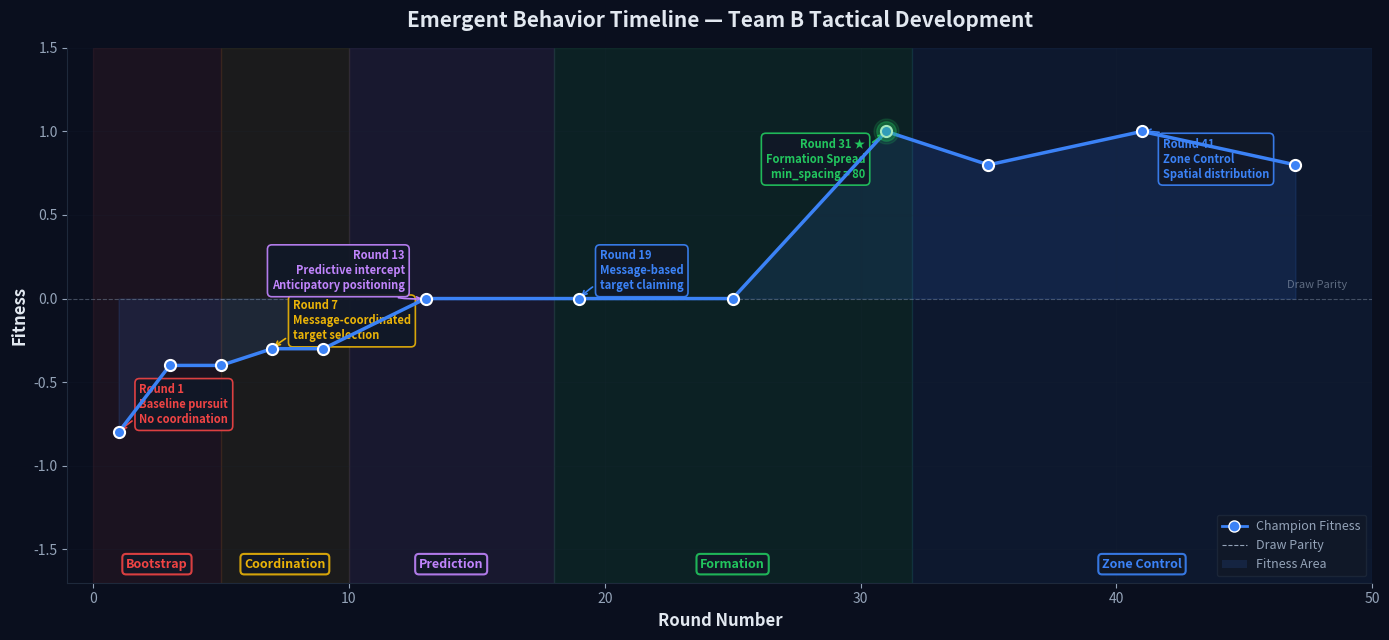

Here is the Python script that generated this plot: (Note: this script raises an exception after producing the figure.)
"""
Regenerate emergent behavior timeline with dark presentation theme colors.
Matches: --bg-dark: #0a0f1e, --accent-green: #22c55e, --accent-blue: #3b82f6,
         --accent-red: #ef4444, --accent-gold: #eab308, --accent-magenta: #c084fc
"""

import matplotlib

matplotlib.use("Agg")
import matplotlib.patches as mpatches
import matplotlib.pyplot as plt

# Presentation theme colors
BG_DARK = "#0a0f1e"
BG_CARD = "#111827"
TEXT_PRIMARY = "#e2e8f0"
TEXT_SECONDARY = "#94a3b8"
ACCENT_BLUE = "#3b82f6"
ACCENT_GREEN = "#22c55e"
ACCENT_RED = "#ef4444"
ACCENT_GOLD = "#eab308"
ACCENT_MAGENTA = "#c084fc"
GRID_COLOR = "#1e293b"

# Data: Team B champion fitness at key rounds
rounds = [1, 3, 5, 7, 9, 13, 19, 25, 31, 35, 41, 47]
fitness = [-0.8, -0.4, -0.4, -0.3, -0.3, 0.0, 0.0, 0.0, 1.0, 0.8, 1.0, 0.8]

# Phase boundaries and labels
phases = [
    (0, 5, "Bootstrap", ACCENT_RED, 0.08),
    (5, 10, "Coordination", ACCENT_GOLD, 0.08),
    (10, 18, "Prediction", ACCENT_MAGENTA, 0.08),
    (18, 32, "Formation", ACCENT_GREEN, 0.10),
    (32, 50, "Zone Control", ACCENT_BLUE, 0.08),
]

# Key milestone annotations
milestones = [
    (1, -0.8, "Round 1\nBaseline pursuit\nNo coordination", ACCENT_RED, "right"),
    (7, -0.3, "Round 7\nMessage-coordinated\ntarget selection", ACCENT_GOLD, "right"),
    (13, 0.0, "Round 13\nPredictive intercept\nAnticipatory positioning", ACCENT_MAGENTA, "left"),
    (19, 0.0, "Round 19\nMessage-based\ntarget claiming", ACCENT_BLUE, "right"),
    (31, 1.0, "Round 31 ★\nFormation Spread\nmin_spacing = 80", ACCENT_GREEN, "left"),
    (41, 1.0, "Round 41\nZone Control\nSpatial distribution", ACCENT_BLUE, "right"),
]

fig, ax = plt.subplots(figsize=(14, 6.5))
fig.patch.set_facecolor(BG_DARK)
ax.set_facecolor(BG_DARK)

# Draw phase backgrounds
for start, end, label, color, alpha in phases:
    ax.axvspan(start, end, alpha=alpha, color=color, zorder=0)
    ax.text(
        (start + end) / 2,
        -1.55,
        label,
        ha="center",
        va="top",
        fontsize=9,
        fontweight="bold",
        color=color,
        bbox=dict(
            boxstyle="round,pad=0.3", facecolor=BG_CARD, edgecolor=color, linewidth=1.5, alpha=0.9
        ),
    )

# Fitness fill area
ax.fill_between(rounds, fitness, alpha=0.12, color=ACCENT_BLUE, zorder=1)

# Draw parity line
ax.axhline(y=0, color=TEXT_SECONDARY, linestyle="--", linewidth=0.8, alpha=0.4, zorder=2)
ax.text(
    49, 0.05, "Draw Parity", ha="right", va="bottom", fontsize=8, color=TEXT_SECONDARY, alpha=0.6
)

# Plot fitness line
ax.plot(
    rounds,
    fitness,
    "-o",
    color=ACCENT_BLUE,
    linewidth=2.5,
    markersize=8,
    markerfacecolor=ACCENT_BLUE,
    markeredgecolor="white",
    markeredgewidth=1.5,
    zorder=5,
)

# Annotate milestones
for r, f, text, color, ha_side in milestones:
    offset_x = -15 if ha_side == "left" else 15
    offset_y = 20 if f < 0.5 else -20
    ha = "right" if ha_side == "left" else "left"

    # Highlight Round 31 specially
    if r == 31:
        ax.plot(r, f, "o", color=ACCENT_GREEN, markersize=14, zorder=6, alpha=0.3)
        ax.plot(r, f, "o", color=ACCENT_GREEN, markersize=18, zorder=6, alpha=0.15)

    ax.annotate(
        text,
        xy=(r, f),
        xytext=(offset_x, offset_y),
        textcoords="offset points",
        ha=ha,
        va="center",
        fontsize=8,
        color=color,
        fontweight="bold",
        bbox=dict(
            boxstyle="round,pad=0.4", facecolor=BG_CARD, edgecolor=color, linewidth=1.2, alpha=0.92
        ),
        arrowprops=dict(arrowstyle="->", color=color, lw=1.2, connectionstyle="arc3,rad=0.2"),
    )

# Styling
ax.set_xlim(-1, 50)
ax.set_ylim(-1.7, 1.5)
ax.set_xlabel("Round Number", fontsize=12, color=TEXT_PRIMARY, fontweight="bold")
ax.set_ylabel("Fitness", fontsize=12, color=TEXT_PRIMARY, fontweight="bold")
ax.set_title(
    "Emergent Behavior Timeline — Team B Tactical Development",
    fontsize=15,
    color=TEXT_PRIMARY,
    fontweight="bold",
    pad=15,
)

ax.tick_params(colors=TEXT_SECONDARY, labelsize=10)
ax.spines["bottom"].set_color(GRID_COLOR)
ax.spines["left"].set_color(GRID_COLOR)
ax.spines["top"].set_visible(False)
ax.spines["right"].set_visible(False)
ax.grid(True, alpha=0.15, color=GRID_COLOR, linestyle="-")

# Legend
legend_elements = [
    plt.Line2D(
        [0],
        [0],
        marker="o",
        color=ACCENT_BLUE,
        linewidth=2,
        markerfacecolor=ACCENT_BLUE,
        markeredgecolor="white",
        markersize=8,
        label="Champion Fitness",
    ),
    plt.Line2D([0], [0], color=TEXT_SECONDARY, linestyle="--", linewidth=0.8, label="Draw Parity"),
    mpatches.Patch(facecolor=ACCENT_BLUE, alpha=0.12, label="Fitness Area"),
]
legend = ax.legend(
    handles=legend_elements,
    loc="lower right",
    fontsize=9,
    facecolor=BG_CARD,
    edgecolor=GRID_COLOR,
    labelcolor=TEXT_SECONDARY,
)

plt.tight_layout()
out_path = "/Users/yevgeniy.leybzon/Documents/DroneEvolution/presentations/m25_coevolution/figures/emergent_behavior_dark.png"
plt.savefig(out_path, dpi=200, facecolor=BG_DARK, bbox_inches="tight", pad_inches=0.2)
print(f"Saved: {out_path}")
